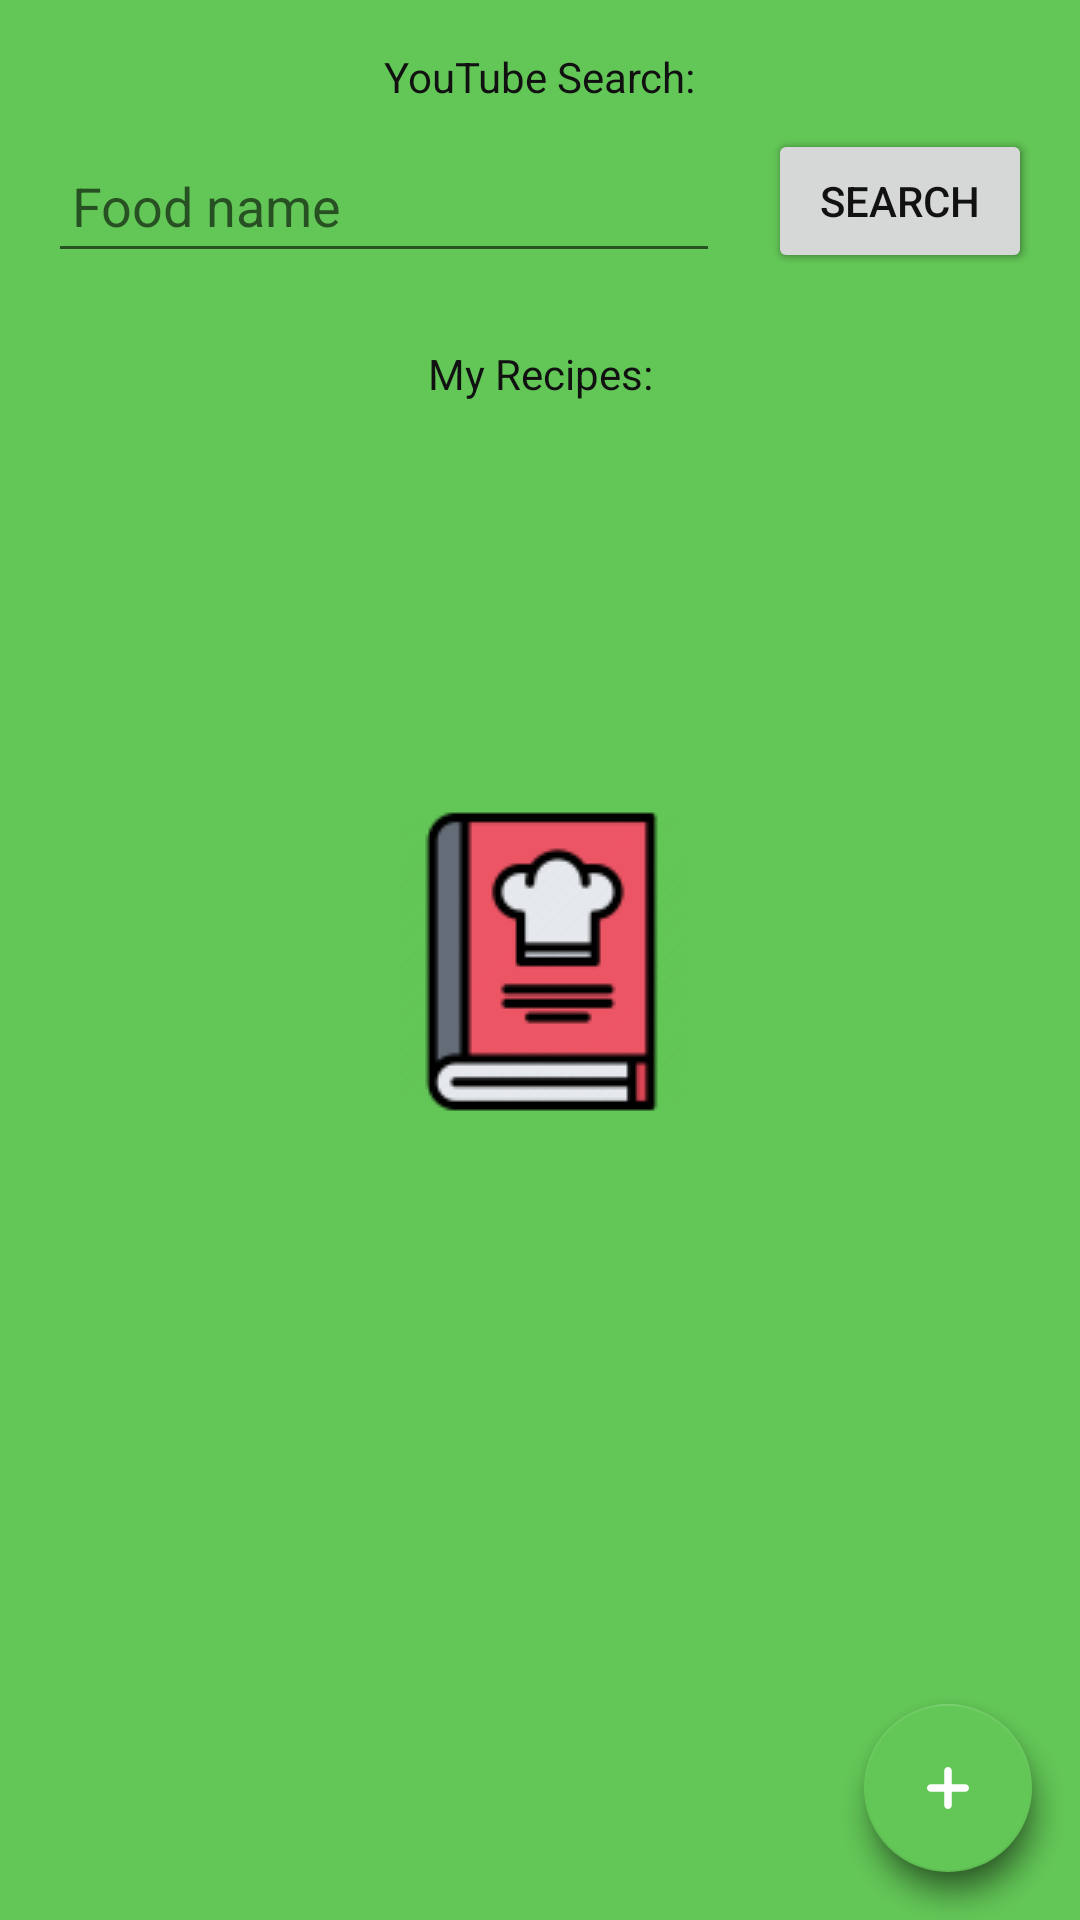

The Android layout XML behind this screen, and the referenced resources:
<!-- AndroidManifest.xml: application theme AppTheme.Launcher -->
<!-- res/layout/fragment_home.xml -->
<?xml version="1.0" encoding="utf-8"?>
<androidx.constraintlayout.widget.ConstraintLayout
    xmlns:android="http://schemas.android.com/apk/res/android"
    xmlns:app="http://schemas.android.com/apk/res-auto"
    xmlns:tools="http://schemas.android.com/tools"
    android:id="@+id/fragment_home"
    android:layout_width="match_parent"
    android:layout_height="match_parent"
    android:focusable="true"
    android:focusableInTouchMode="true"
    android:animateLayoutChanges="true"
    tools:context=".ui.home.HomeFragment">

    <TextView
        android:id="@+id/text_appName"
        android:layout_width="wrap_content"
        android:layout_height="wrap_content"
        android:layout_marginTop="8dp"
        android:text="@string/app_name"
        android:textSize="30sp"
        android:visibility="gone"
        app:layout_constraintEnd_toEndOf="parent"
        app:layout_constraintStart_toStartOf="parent"
        app:layout_constraintTop_toTopOf="parent" />

    <androidx.constraintlayout.widget.Group
        android:id="@+id/group_youtube"
        android:layout_width="wrap_content"
        android:layout_height="wrap_content"
        app:constraint_referenced_ids="text_search, edit_query, button_search" />

    <TextView
        android:id="@+id/text_search"
        android:layout_width="wrap_content"
        android:layout_height="wrap_content"
        android:layout_marginTop="16dp"
        android:text="@string/text_youtube_search"
        app:layout_constraintEnd_toEndOf="parent"
        app:layout_constraintStart_toStartOf="parent"
        app:layout_constraintTop_toBottomOf="@+id/text_appName" />

    <EditText
        android:id="@+id/edit_query"
        android:layout_width="0dp"
        android:layout_height="48dp"
        android:layout_marginStart="16dp"
        android:layout_marginTop="8dp"
        android:ems="10"
        android:hint="@string/foodname"
        android:imeActionLabel="GO"
        android:imeOptions="actionGo"
        android:importantForAutofill="no"
        android:inputType="textPersonName"
        android:paddingHorizontal="8dp"
        android:singleLine="true"
        app:layout_constraintEnd_toStartOf="@+id/button_search"
        app:layout_constraintStart_toStartOf="parent"
        app:layout_constraintTop_toBottomOf="@+id/text_search" />

    <Button
        android:id="@+id/button_search"
        android:layout_width="wrap_content"
        android:layout_height="wrap_content"
        android:layout_marginStart="16dp"
        android:layout_marginTop="8dp"
        android:layout_marginEnd="16dp"
        android:text="@string/search"
        app:layout_constraintEnd_toEndOf="parent"
        app:layout_constraintStart_toEndOf="@+id/edit_query"
        app:layout_constraintTop_toBottomOf="@+id/text_search" />

    <TextView
        android:id="@+id/text_myrecipes"
        android:layout_width="wrap_content"
        android:layout_height="wrap_content"
        android:layout_marginTop="24dp"
        android:text="@string/my_recipes"
        app:layout_constraintEnd_toEndOf="parent"
        app:layout_constraintStart_toStartOf="parent"
        app:layout_constraintTop_toBottomOf="@+id/edit_query" />

    <SearchView
        android:id="@+id/search_filter"
        android:layout_width="wrap_content"
        android:layout_height="wrap_content"
        android:queryHint="Search...."
        android:visibility="gone"
        app:layout_constraintStart_toStartOf="parent"
        app:layout_constraintEnd_toEndOf="parent"
        app:layout_constraintTop_toBottomOf="@+id/text_myrecipes" />

    <ListView
        android:id="@+id/list_recipes"
        android:layout_width="match_parent"
        android:layout_height="0dp"
        android:footerDividersEnabled="false"
        android:layout_marginHorizontal="16dp"
        android:layout_marginVertical="16dp"

        app:layout_constraintStart_toStartOf="parent"
        app:layout_constraintEnd_toEndOf="parent"
        app:layout_constraintTop_toBottomOf="@+id/search_filter"
        app:layout_constraintBottom_toBottomOf="parent" />

    <com.google.android.material.floatingactionbutton.FloatingActionButton
        android:id="@+id/fab_addNew"
        android:layout_width="wrap_content"
        android:layout_height="wrap_content"
        android:layout_gravity="bottom|end"
        android:layout_margin="16dp"
        android:contentDescription="@string/add"
        app:backgroundTint="@color/colorPrimary"
        app:tint="#FFFFFF"
        app:layout_constraintBottom_toBottomOf="parent"
        app:layout_constraintEnd_toEndOf="parent"
        app:maxImageSize="14dp"
        app:srcCompat="@drawable/ic_add" />

</androidx.constraintlayout.widget.ConstraintLayout>
<!-- resources referenced by this layout -->
<resources>
  <color name="colorPrimary">#63c757</color>
  <!-- drawable ic_add (drawable) -->
  <vector xmlns:android="http://schemas.android.com/apk/res/android"
      android:viewportHeight="448"
      android:viewportWidth="448"
      android:width="24dp"
      android:height="24dp"
      android:tint="@android:color/white" >
      <path
          android:fillColor="#FF000000"
          android:pathData="m408,184h-136c-4.418,0 -8,-3.582 -8,-8v-136c0,-22.09 -17.91,-40 -40,-40s-40,17.91 -40,40v136c0,4.418 -3.582,8 -8,8h-136c-22.09,0 -40,17.91 -40,40s17.91,40 40,40h136c4.418,0 8,3.582 8,8v136c0,22.09 17.91,40 40,40s40,-17.91 40,-40v-136c0,-4.418 3.582,-8 8,-8h136c22.09,0 40,-17.91 40,-40s-17.91,-40 -40,-40zM408,184"/>
  </vector>
  <string name="add">Add</string>
  <string name="app_name">Reciper</string>
  <string name="foodname">Food name</string>
  <string name="my_recipes">My Recipes:</string>
  <string name="search">Search</string>
  <string name="text_youtube_search">YouTube Search:</string>
  <style name="AppTheme.Launcher">
          <item name="android:windowBackground">@drawable/launch_screen</item>
      </style>
  <!-- drawable launch_screen (drawable) -->
  <?xml version="1.0" encoding="utf-8"?>
  <layer-list xmlns:android="http://schemas.android.com/apk/res/android" android:opacity="opaque">
  
      <item android:drawable="@color/colorPrimary"/>
  
      <item>
          <bitmap
              android:src="@drawable/ic_app_icon"
              android:gravity="center"/>
      </item>
  </layer-list>
  <!-- drawable ic_app_icon: png bitmap (drawable, 4613 bytes) -->
</resources>
